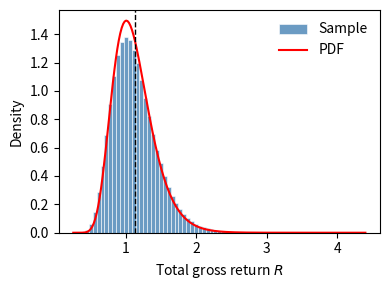

The matplotlib source for this figure:
"""
Unit 6, Exercise 3

[redacted]
"""

import numpy as np
from numpy.random import default_rng
from scipy.stats import lognorm

# Parameters
a = 1.0                         # Initial assets
mu = np.array((0.04, 0.04))     # average log returns
sigma = 0.16                    # std. dev. of log returns
rho = 0.5                       # serial correlation

# Covariance
cov = rho*sigma**2.0
# variance-covariance matrix
vcv = np.array([[sigma**2.0, cov],
                [cov, sigma**2.0]])

Nsample = 5000000
rng = default_rng(123)
# Draw MV normal samples: each row corresponds to one draw
samples = rng.multivariate_normal(mean=mu, cov=vcv, size=Nsample)

# Evaluate total gross return at sampled points
#   R = exp(r_1) * exp(r_2)
returns = np.prod(np.exp(samples), axis=1)
# Sampled terminal wealth after 2 periods
wealth = a * returns
# Expected terminal wealth
exp_MC = np.mean(wealth)

# Exact expectation
var_rr = 2.0 * sigma ** 2.0 + 2.0 * rho * sigma ** 2.0
sigma_rr = np.sqrt(var_rr)
mu_rr = np.sum(mu)

exp_exact = a * np.exp(mu_rr + sigma_rr ** 2.0 / 2.0)

print(f'Expected portfolio value (exact): {exp_exact:.4f}')
print(f'Expected portfolio value (MC): {exp_MC:.4f}')

################################################################################
# Plot histogram of total gross wealth

import matplotlib.pyplot as plt

fig, ax = plt.subplots(1, 1, figsize=(4, 3.0))

ax.hist(returns, bins=75, density=True, color='steelblue', lw=0.5,
        edgecolor='white', alpha=.8, label='Sample')

# Plot log-normal PDF of total gross return
xmin, xmax = np.amin(returns), np.amax(returns)
xvalues = np.linspace(xmin, xmax, 200)
pdf = lognorm.pdf(xvalues, s=sigma_rr, loc=mu_rr)
ax.plot(xvalues, pdf, c='red', lw=1.5, label='PDF')

# Add line with true expexted value
ax.axvline(exp_exact, lw=1.0, color='black', ls='--')

ax.set_xlabel('Total gross return $R$')
ax.set_ylabel('Density')
ax.legend(loc='upper right', frameon=False)

fig.tight_layout()
fig.savefig('unit06_ex3.pdf')

